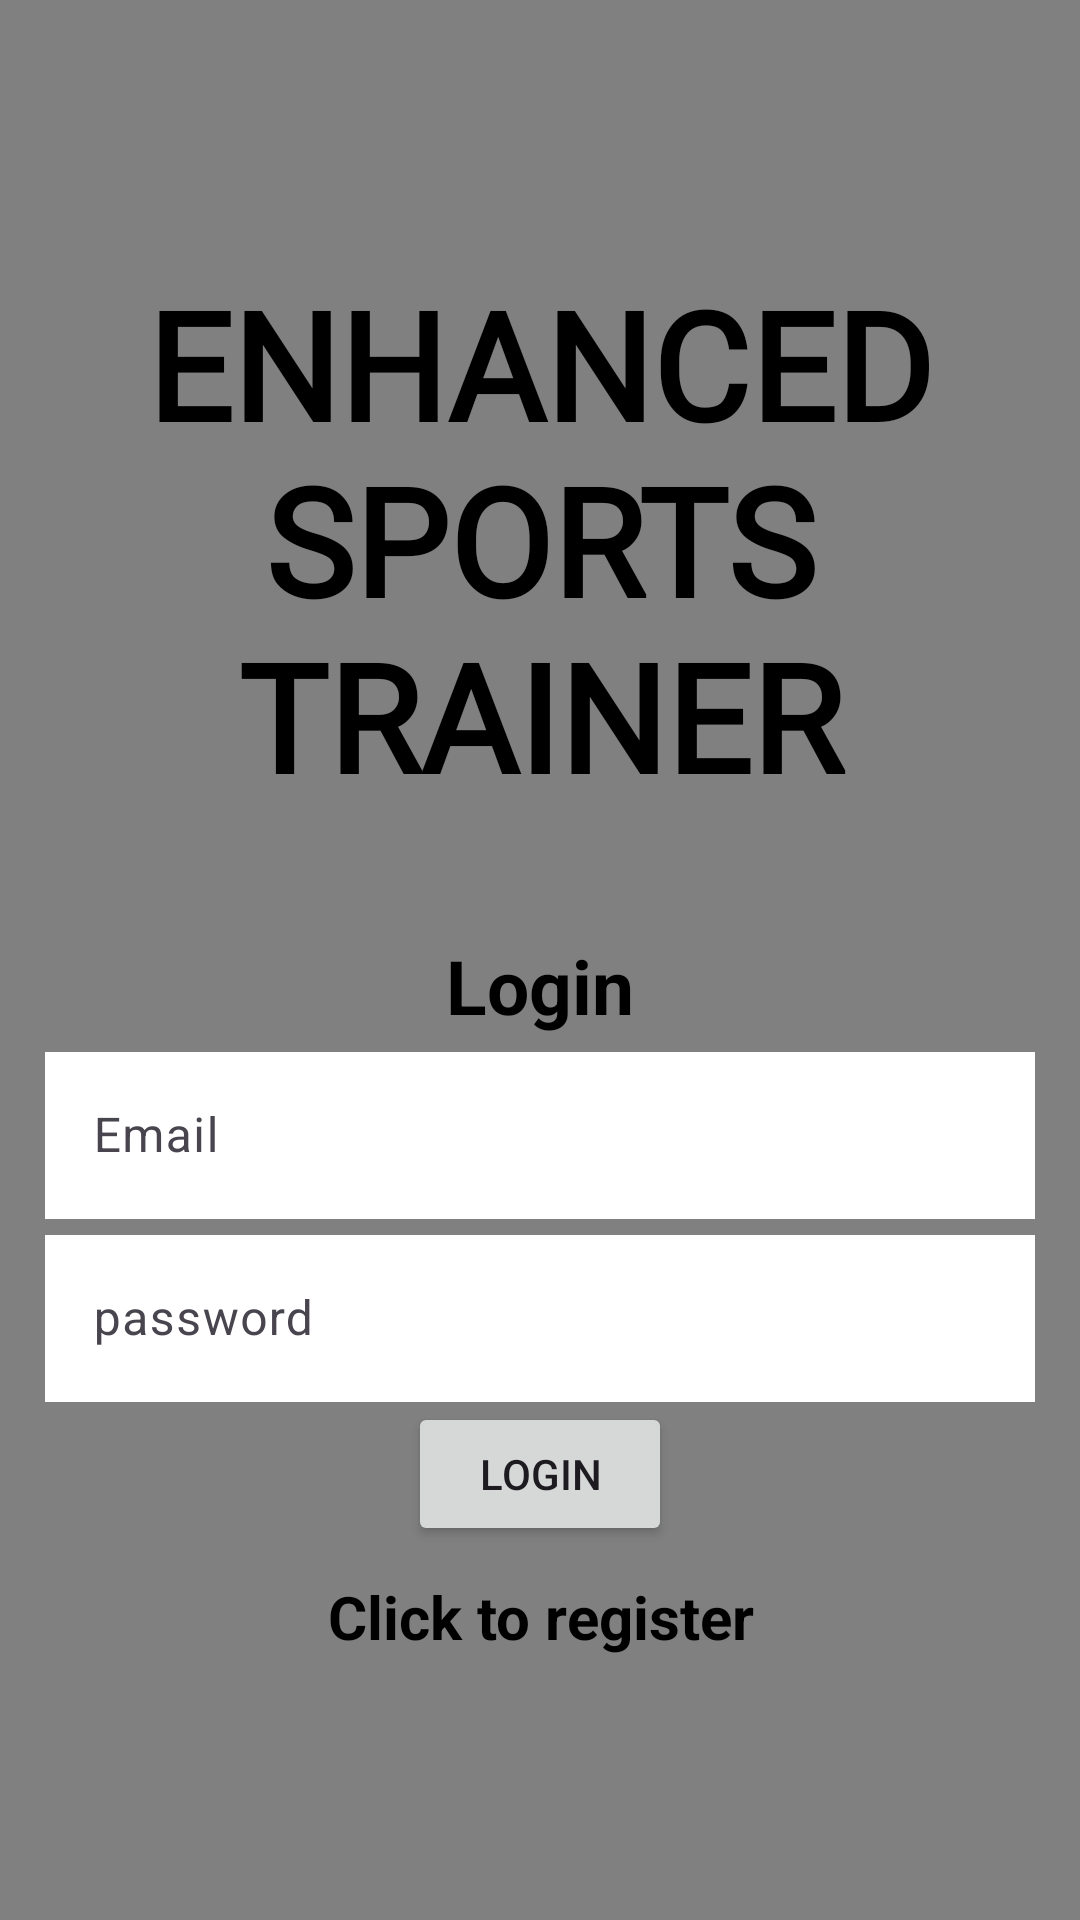

Layout XML and referenced resources for this Android screen:
<!-- AndroidManifest.xml: application theme Theme.Spots_Enhancing_app -->
<!-- res/layout/activity_login.xml -->
<?xml version="1.0" encoding="utf-8"?>
<LinearLayout xmlns:android="http://schemas.android.com/apk/res/android"
    xmlns:app="http://schemas.android.com/apk/res-auto"
    xmlns:tools="http://schemas.android.com/tools"
    android:layout_width="match_parent"
    android:layout_height="match_parent"
    android:orientation="vertical"
    android:gravity="center_vertical"
    android:padding="15dp"
    android:background="@color/grey"
    tools:context=".Login">

    <TextView
        android:layout_width="match_parent"
        android:layout_height="wrap_content"
        android:fontFamily="@font/oswald_variablefont_wght"
        android:gravity="center"
        android:text="@string/enhanced_sports_trainer"
        android:textSize="50sp"
        android:paddingBottom="40dp"
        android:textStyle="bold"
        android:textColor="@android:color/black"/>

    <TextView
        android:text="@string/login"
        android:textSize="25sp"
        android:textStyle="bold"
        android:gravity="center"
        android:layout_width="match_parent"
        android:layout_height="wrap_content"
        android:textColor="@android:color/black" />

    <com.google.android.material.textfield.TextInputLayout
        android:layout_width="match_parent"
        android:layout_height="wrap_content">

        <com.google.android.material.textfield.TextInputEditText
            android:id="@+id/email"
            android:hint="@string/email"
            android:layout_width="match_parent"
            android:layout_height="wrap_content"
            android:background="@android:color/white" /> 
    </com.google.android.material.textfield.TextInputLayout>

    <com.google.android.material.textfield.TextInputLayout
        android:layout_width="match_parent"
        android:layout_height="wrap_content">

        <com.google.android.material.textfield.TextInputEditText
            android:id="@+id/password"
            android:hint="@string/password"
            android:layout_width="match_parent"
            android:layout_height="wrap_content"
            android:background="@android:color/white" /> 
    </com.google.android.material.textfield.TextInputLayout>

    <ProgressBar
        android:id="@+id/progressBar"
        android:visibility="gone"
        android:layout_width="wrap_content"
        android:layout_height="wrap_content" />

    <Button
        android:id="@+id/btn_login"
        android:text="@string/login"
        android:layout_width="wrap_content"
        android:layout_height="wrap_content"
        android:layout_gravity="center" />

    <TextView
        android:textStyle="bold"
        android:textSize="20sp"
        android:gravity="center"
        android:layout_marginTop="10dp"
        android:id="@+id/registerNow"
        android:text="@string/click_to_register"
        android:layout_width="match_parent"
        android:layout_height="wrap_content"
        android:textColor="@android:color/black"/>
</LinearLayout>
<!-- resources referenced by this layout -->
<resources>
  <color name="grey">#808080</color>
  <string name="click_to_register">Click to register</string>
  <string name="email">Email</string>
  <string name="enhanced_sports_trainer">ENHANCED SPORTS TRAINER</string>
  <string name="login">Login</string>
  <string name="password">password</string>
  <style name="Theme.Spots_Enhancing_app" parent="Base.Theme.Spots_Enhancing_app" />
  <style name="Base.Theme.Spots_Enhancing_app" parent="Theme.Material3.DayNight.NoActionBar">
          
          
  
      </style>
</resources>
